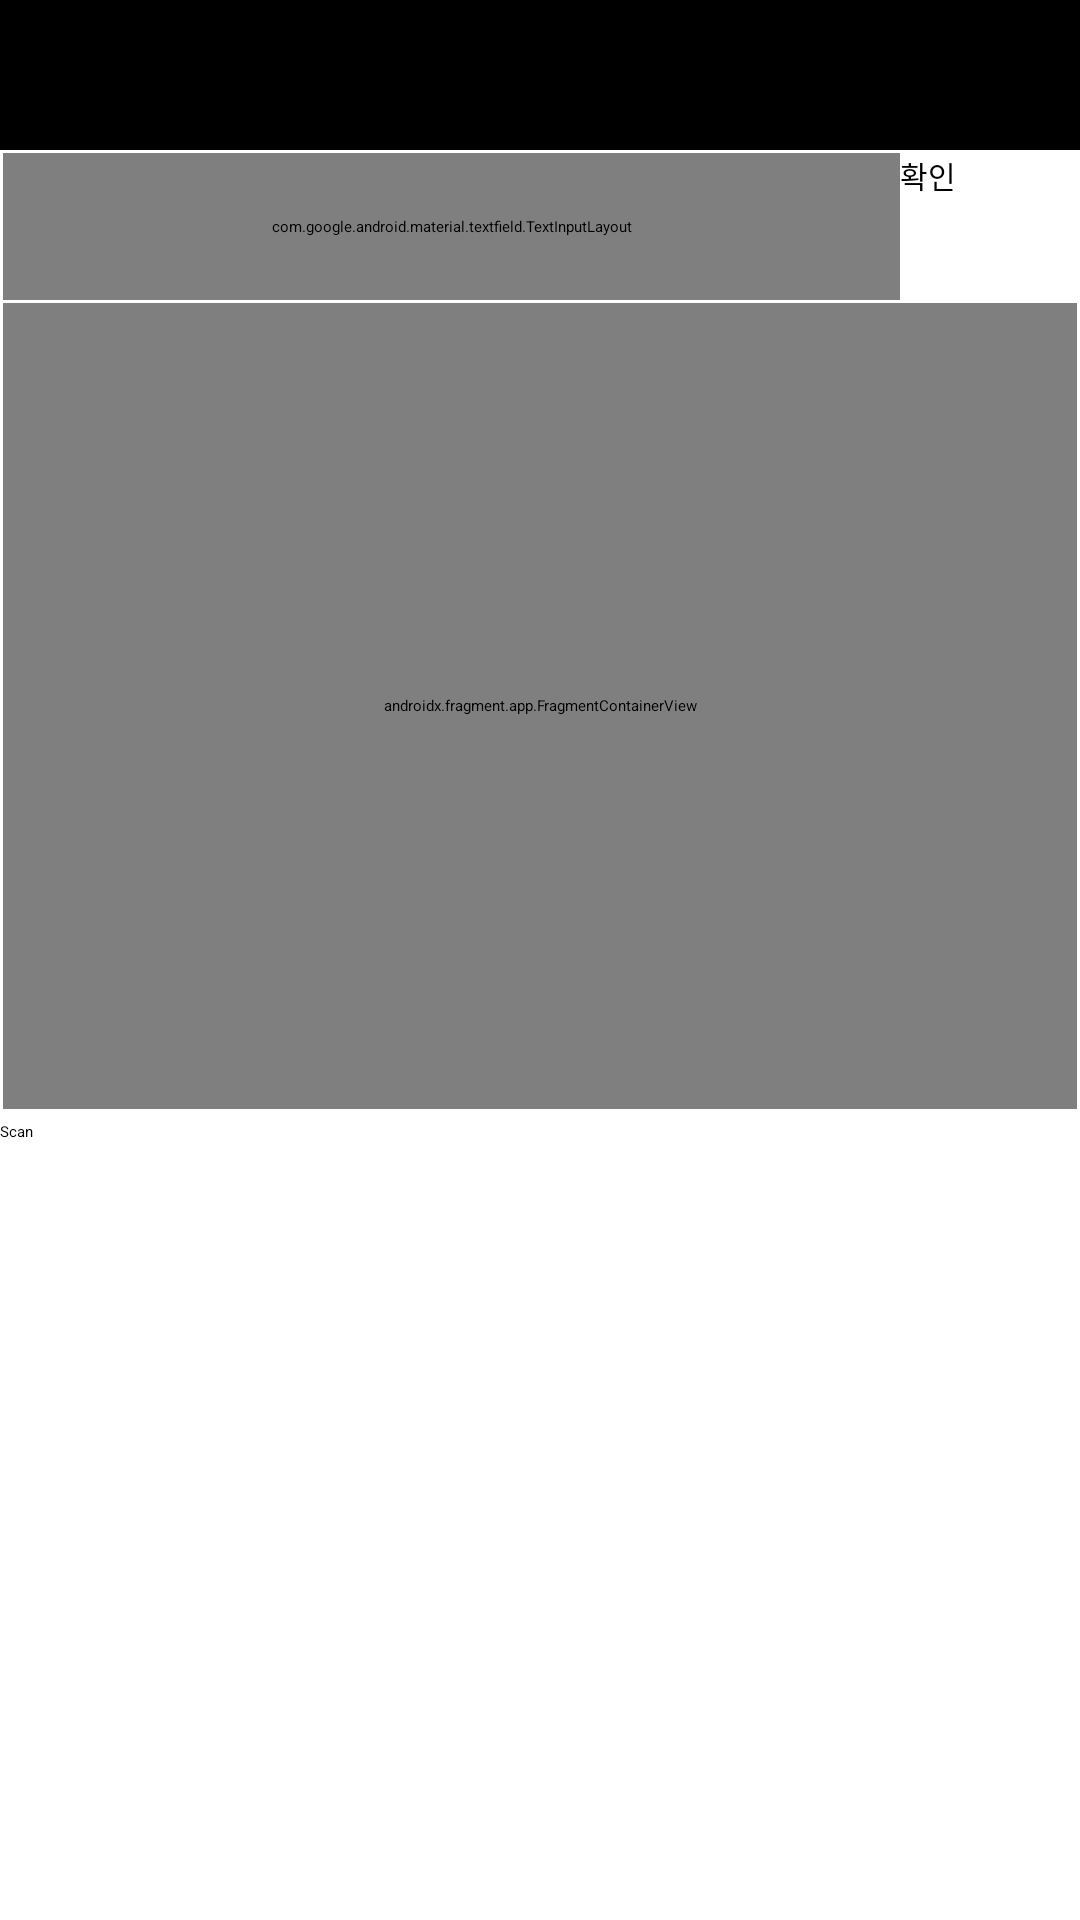

The Android layout XML behind this screen, and the referenced resources:
<!-- AndroidManifest.xml: application theme Theme.BuildNine -->
<!-- res/layout/activity_settings.xml -->
<?xml version="1.0" encoding="utf-8"?>

<layout xmlns:android="http://schemas.android.com/apk/res/android"
    xmlns:app="http://schemas.android.com/apk/res-auto"
    xmlns:tools="http://schemas.android.com/tools">

    <data>

    </data>

    <androidx.constraintlayout.widget.ConstraintLayout
        android:layout_width="match_parent"
        android:layout_height="match_parent"
        android:theme="@style/Theme.BuildNine"
        tools:context=".activity.SettingsActivity">

        <androidx.constraintlayout.widget.ConstraintLayout
            android:id="@+id/constraintLayout"
            android:layout_width="0dp"
            android:layout_height="0dp"
            android:layout_marginTop="1dp"
            app:layout_constraintBottom_toBottomOf="parent"
            app:layout_constraintEnd_toEndOf="parent"
            app:layout_constraintStart_toStartOf="parent"
            app:layout_constraintTop_toBottomOf="@+id/constraintLayout2">

            <Button
                android:id="@+id/Scanbtn"
                android:layout_width="match_parent"
                android:layout_height="50dp"
                android:layout_marginTop="2dp"
                android:text="Scan"
                app:layout_constraintEnd_toEndOf="parent"
                app:layout_constraintStart_toStartOf="parent"
                app:layout_constraintTop_toTopOf="parent" />
        </androidx.constraintlayout.widget.ConstraintLayout>

        <androidx.appcompat.widget.Toolbar
            android:id="@+id/toolbar"
            android:layout_width="0dp"
            android:layout_height="50dp"
            android:background="@color/black"
            android:minHeight="?attr/actionBarSize"
            android:theme="?attr/actionBarTheme"
            app:layout_constraintEnd_toEndOf="parent"
            app:layout_constraintStart_toStartOf="parent"
            app:layout_constraintTop_toTopOf="parent" />

        <LinearLayout
            android:id="@+id/linearLayout"
            android:layout_width="0dp"
            android:layout_height="50dp"
            android:orientation="vertical"
            app:layout_constraintEnd_toEndOf="parent"
            app:layout_constraintStart_toStartOf="parent"
            app:layout_constraintTop_toBottomOf="@+id/toolbar">


            <LinearLayout
                android:layout_width="match_parent"
                android:layout_height="match_parent"
                android:orientation="horizontal">

                <com.google.android.material.textfield.TextInputLayout
                    android:id="@+id/textInputLayout"
                    android:layout_width="0dp"
                    android:layout_height="match_parent"
                    android:layout_marginStart="1dp"
                    android:layout_marginTop="1dp"
                    android:layout_weight="5">

                    <com.google.android.material.textfield.TextInputEditText
                        android:id="@+id/mPathInput"
                        android:layout_width="match_parent"
                        android:layout_height="50dp"
                        android:layout_marginTop="1dp"
                        android:hint="폴더 경로 입력 ( 비워두면 전체 스캔 )" />

                </com.google.android.material.textfield.TextInputLayout>

                <Button
                    android:id="@+id/scanFolderButton"
                    android:layout_width="0dp"
                    android:layout_height="match_parent"
                    android:layout_marginTop="1dp"
                    android:layout_weight="1"
                    android:text="확인"
                    android:textSize="10sp" />

            </LinearLayout>
        </LinearLayout>

        <androidx.constraintlayout.widget.ConstraintLayout
            android:layout_width="0dp"
            android:layout_height="50dp"
            app:layout_constraintEnd_toEndOf="@+id/toolbar"
            app:layout_constraintStart_toStartOf="@+id/toolbar"
            app:layout_constraintTop_toTopOf="parent">

            <ImageButton
                android:id="@+id/Backbtn"
                android:layout_width="50dp"
                android:layout_height="50dp"
                android:layout_marginStart="8dp"
                android:layout_marginTop="8dp"
                android:layout_marginBottom="8dp"
                app:layout_constraintBottom_toBottomOf="parent"
                app:layout_constraintStart_toStartOf="parent"
                app:layout_constraintTop_toTopOf="parent"
                app:srcCompat="?attr/actionModeCloseDrawable" />

        </androidx.constraintlayout.widget.ConstraintLayout>

        <androidx.constraintlayout.widget.ConstraintLayout
            android:id="@+id/constraintLayout2"
            android:layout_width="0dp"
            android:layout_height="0dp"
            android:layout_marginStart="1dp"
            android:layout_marginTop="1dp"
            android:layout_marginEnd="1dp"
            android:layout_marginBottom="1dp"
            app:layout_constraintBottom_toTopOf="@+id/constraintLayout"
            app:layout_constraintEnd_toEndOf="parent"
            app:layout_constraintStart_toStartOf="parent"
            app:layout_constraintTop_toBottomOf="@+id/linearLayout" >

            <FrameLayout
                android:layout_width="match_parent"
                android:layout_height="match_parent"
                app:layout_constraintBottom_toBottomOf="parent"
                app:layout_constraintEnd_toEndOf="parent"
                app:layout_constraintStart_toStartOf="parent"
                app:layout_constraintTop_toTopOf="parent">

                <androidx.fragment.app.FragmentContainerView
                    android:id="@+id/fragmentContainerView2"
                    android:name="com.todokanai.buildnine.fragment.DirectoryFragment"
                    android:layout_width="match_parent"
                    android:layout_height="match_parent" />
            </FrameLayout>
        </androidx.constraintlayout.widget.ConstraintLayout>

    </androidx.constraintlayout.widget.ConstraintLayout>
</layout>
<!-- resources referenced by this layout -->
<resources>
  <style name="Theme.BuildNine" parent="Theme.MaterialComponents.DayNight.NoActionBar">
          
          <item name="colorPrimary">@color/purple_500</item>
          <item name="colorPrimaryVariant">@color/purple_700</item>
          <item name="colorOnPrimary">@color/white</item>
          
          <item name="colorSecondary">@color/teal_200</item>
          <item name="colorSecondaryVariant">@color/teal_700</item>
          <item name="colorOnSecondary">@color/black</item>
          
          <item name="android:statusBarColor" tools:targetApi="l">?attr/colorPrimaryVariant</item>
          
      </style>
  <!-- not gathered from this repository: default colours our renderer supplied (Android Studio template values) -->
  <color name="purple_500">#FF6200EE</color>
  <color name="purple_700">#FF3700B3</color>
  <color name="teal_200">#FF03DAC5</color>
  <color name="teal_700">#FF018786</color>
  <color name="black">#FF000000</color>
  <color name="white">#FFFFFFFF</color>
</resources>
